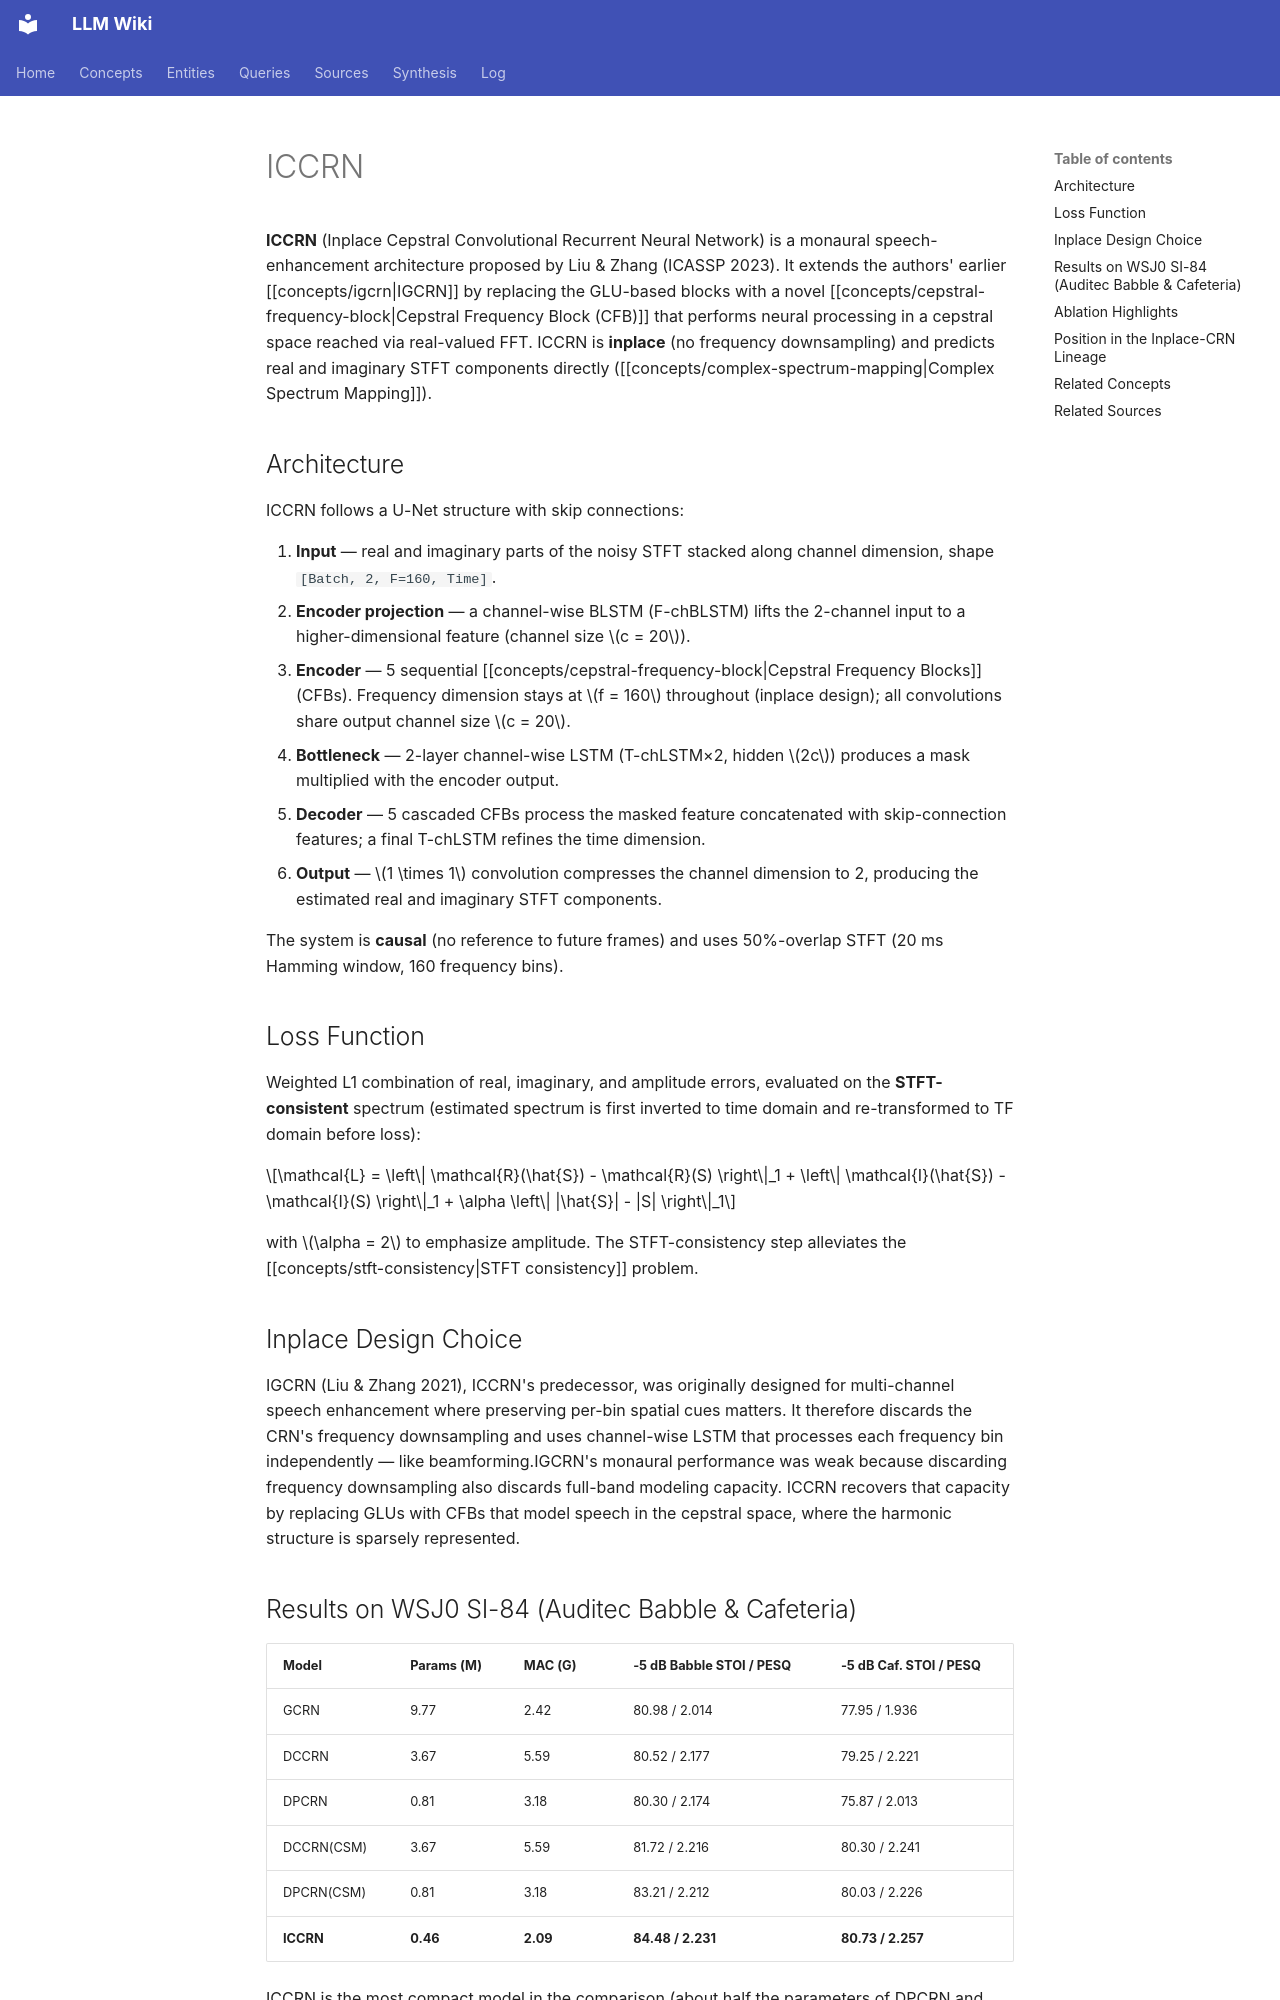

repository: proudzhu/llm-wiki · page: concepts/iccrn.html · generator: mkdocs

---
type: concept
created: 2026-08-01
updated: 2026-09-12
sources:
  - raw/papers/liu-2023-iccrn/full-text.md
  - raw/papers/zhao-2024-sicrn/full-text.md
tags:
  - neural-network
  - speech-enhancement
  - convolutional-recurrent-network
  - cepstral-analysis
  - inplace-model
  - complex-spectrum-mapping
---

# ICCRN

**ICCRN** (Inplace Cepstral Convolutional Recurrent Neural Network) is a monaural speech-enhancement architecture proposed by Liu & Zhang (ICASSP 2023). It extends the authors' earlier [[concepts/igcrn|IGCRN]] by replacing the GLU-based blocks with a novel [[concepts/cepstral-frequency-block|Cepstral Frequency Block (CFB)]] that performs neural processing in a cepstral space reached via real-valued FFT. ICCRN is **inplace** (no frequency downsampling) and predicts real and imaginary STFT components directly ([[concepts/complex-spectrum-mapping|Complex Spectrum Mapping]]).

## Architecture

ICCRN follows a U-Net structure with skip connections:

1. **Input** — real and imaginary parts of the noisy STFT stacked along channel dimension, shape `[Batch, 2, F=160, Time]`.
2. **Encoder projection** — a channel-wise BLSTM (F-chBLSTM) lifts the 2-channel input to a higher-dimensional feature (channel size $c = 20$).
3. **Encoder** — 5 sequential [[concepts/cepstral-frequency-block|Cepstral Frequency Blocks]] (CFBs). Frequency dimension stays at $f = 160$ throughout (inplace design); all convolutions share output channel size $c = 20$.
4. **Bottleneck** — 2-layer channel-wise LSTM (T-chLSTM×2, hidden $2c$) produces a mask multiplied with the encoder output.
5. **Decoder** — 5 cascaded CFBs process the masked feature concatenated with skip-connection features; a final T-chLSTM refines the time dimension.
6. **Output** — $1 \times 1$ convolution compresses the channel dimension to 2, producing the estimated real and imaginary STFT components.

The system is **causal** (no reference to future frames) and uses 50%-overlap STFT (20 ms Hamming window, 160 frequency bins).

## Loss Function

Weighted L1 combination of real, imaginary, and amplitude errors, evaluated on the **STFT-consistent** spectrum (estimated spectrum is first inverted to time domain and re-transformed to TF domain before loss):

$$\mathcal{L} = \left\| \mathcal{R}(\hat{S}) - \mathcal{R}(S) \right\|_1 + \left\| \mathcal{I}(\hat{S}) - \mathcal{I}(S) \right\|_1 + \alpha \left\| |\hat{S}| - |S| \right\|_1$$

with $\alpha = 2$ to emphasize amplitude. The STFT-consistency step alleviates the [[concepts/stft-consistency|STFT consistency]] problem.

## Inplace Design Choice

IGCRN (Liu & Zhang 2021), ICCRN's predecessor, was originally designed for multi-channel speech enhancement where preserving per-bin spatial cues matters. It therefore discards the CRN's frequency downsampling and uses channel-wise LSTM that processes each frequency bin independently — like beamforming.IGCRN's monaural performance was weak because discarding frequency downsampling also discards full-band modeling capacity. ICCRN recovers that capacity by replacing GLUs with CFBs that model speech in the cepstral space, where the harmonic structure is sparsely represented.
